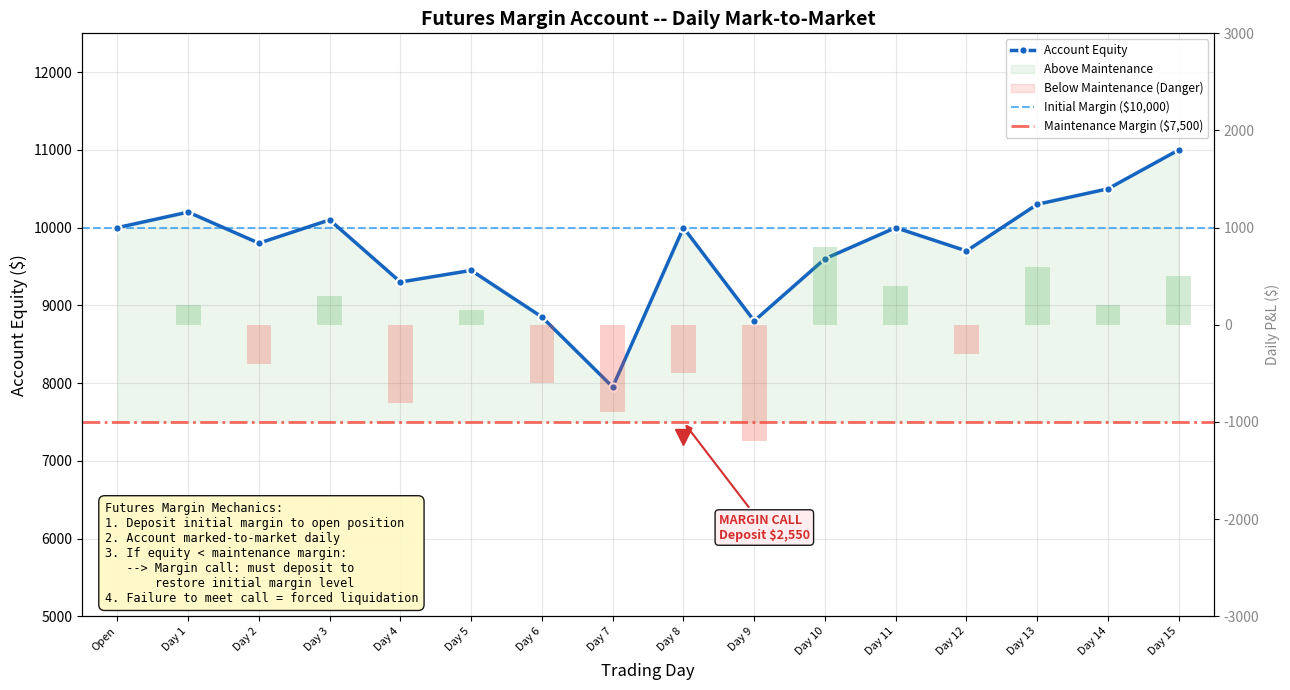

Source code (Python): (Note: this script raises an exception after producing the figure.)
"""
Week 39: Futures Margin Mechanics
====================================
Diagram showing how futures margin accounts work over time:
  - Initial margin deposit
  - Daily mark-to-market P&L
  - Maintenance margin level
  - Margin call trigger when equity drops below maintenance

Output: week39_futures_margin.png
"""

import numpy as np
import matplotlib.pyplot as plt

# -------------------------------------------------------------------
# Parameters
# -------------------------------------------------------------------
initial_margin = 10000       # initial margin deposit
maintenance_margin = 7500    # maintenance margin level
contract_value = 50000       # notional value of the futures contract

# Simulated daily P&L over 15 trading days
# (designed to trigger a margin call around day 9-10)
daily_pnl = np.array([
    200, -400, 300, -800, 150,     # days 1-5
    -600, -900, -500, -1200, 800,  # days 6-10 (margin call after day 9)
    400, -300, 600, 200, 500       # days 11-15 (recovery)
])

num_days = len(daily_pnl)
days = np.arange(0, num_days + 1)  # day 0 = deposit day

# -------------------------------------------------------------------
# Compute account equity over time (with margin call top-ups)
# -------------------------------------------------------------------
equity = [initial_margin]
margin_calls = []          # (day, amount) pairs
margin_call_days = []      # for plotting markers

for i, pnl in enumerate(daily_pnl):
    new_equity = equity[-1] + pnl

    # Check if margin call triggered
    if new_equity < maintenance_margin:
        top_up = initial_margin - new_equity  # restore to initial
        margin_calls.append((i + 1, top_up))
        margin_call_days.append(i + 1)
        new_equity = initial_margin  # after top-up

    equity.append(new_equity)

equity = np.array(equity)

# -------------------------------------------------------------------
# Plotting
# -------------------------------------------------------------------
fig, ax = plt.subplots(figsize=(13, 7))

# Account equity line
ax.plot(days, equity, color="#1565C0", linewidth=2.5, marker="o",
        markersize=6, markerfacecolor="#1565C0", markeredgecolor="white",
        markeredgewidth=1.5, label="Account Equity", zorder=5)

# Fill between equity and maintenance margin
ax.fill_between(days, maintenance_margin, equity,
                where=equity >= maintenance_margin,
                color="#4CAF50", alpha=0.10, label="Above Maintenance")
ax.fill_between(days, maintenance_margin, equity,
                where=equity < maintenance_margin,
                color="#F44336", alpha=0.15, label="Below Maintenance (Danger)")

# Initial margin line
ax.axhline(initial_margin, color="#2196F3", linewidth=1.5, linestyle="--",
           alpha=0.7, label=f"Initial Margin (${initial_margin:,})")

# Maintenance margin line
ax.axhline(maintenance_margin, color="#F44336", linewidth=2, linestyle="-.",
           alpha=0.8, label=f"Maintenance Margin (${maintenance_margin:,})")

# Margin call markers and annotations
for day, amount in margin_calls:
    ax.annotate(
        f"MARGIN CALL\nDeposit ${amount:,.0f}",
        xy=(day, maintenance_margin),
        xytext=(day + 0.5, maintenance_margin - 1500),
        fontsize=9, fontweight="bold", color="#D32F2F",
        arrowprops=dict(arrowstyle="->", color="#D32F2F", lw=1.5),
        bbox=dict(boxstyle="round,pad=0.3", facecolor="#FFEBEE", alpha=0.9),
    )
    # Show the equity before top-up
    pre_topup = equity[day] - (initial_margin - (equity[day]))
    ax.plot(day, maintenance_margin - 200, "v", color="#D32F2F",
            markersize=12, zorder=6)

# Daily P&L bar chart (secondary, subtle)
ax2 = ax.twinx()
bar_colors = ["#4CAF50" if p >= 0 else "#F44336" for p in daily_pnl]
ax2.bar(days[1:], daily_pnl, width=0.35, alpha=0.25, color=bar_colors,
        edgecolor="none", label="Daily P&L")
ax2.set_ylabel("Daily P&L ($)", fontsize=10, color="#888")
ax2.tick_params(axis="y", labelcolor="#888")
ax2.set_ylim(-3000, 3000)

# Mechanics explanation box
mechanics_text = (
    "Futures Margin Mechanics:\n"
    "1. Deposit initial margin to open position\n"
    "2. Account marked-to-market daily\n"
    "3. If equity < maintenance margin:\n"
    "   --> Margin call: must deposit to\n"
    "       restore initial margin level\n"
    "4. Failure to meet call = forced liquidation"
)
ax.text(0.02, 0.02, mechanics_text, transform=ax.transAxes, fontsize=8.5,
        verticalalignment="bottom", fontfamily="monospace",
        bbox=dict(boxstyle="round,pad=0.5", facecolor="#FFF9C4", alpha=0.9))

# Day labels
ax.set_xticks(days)
ax.set_xticklabels([f"Day {d}" if d > 0 else "Open" for d in days],
                   fontsize=8, rotation=45, ha="right")

# Combined legend
lines1, labels1 = ax.get_legend_handles_labels()
ax.legend(lines1, labels1, loc="upper right", fontsize=8.5, framealpha=0.9)

# Labels and formatting
ax.set_title("Futures Margin Account -- Daily Mark-to-Market",
             fontsize=14, fontweight="bold")
ax.set_xlabel("Trading Day", fontsize=12)
ax.set_ylabel("Account Equity ($)", fontsize=12)
ax.grid(True, alpha=0.3)
ax.set_ylim(5000, 12500)
ax.set_xlim(-0.5, num_days + 0.5)

plt.tight_layout()
plt.savefig("B:/chanmainvest/tutorial/course/animation/week39_futures_margin.png",
            dpi=150, bbox_inches="tight")
plt.close()
print("Saved week39_futures_margin.png")
